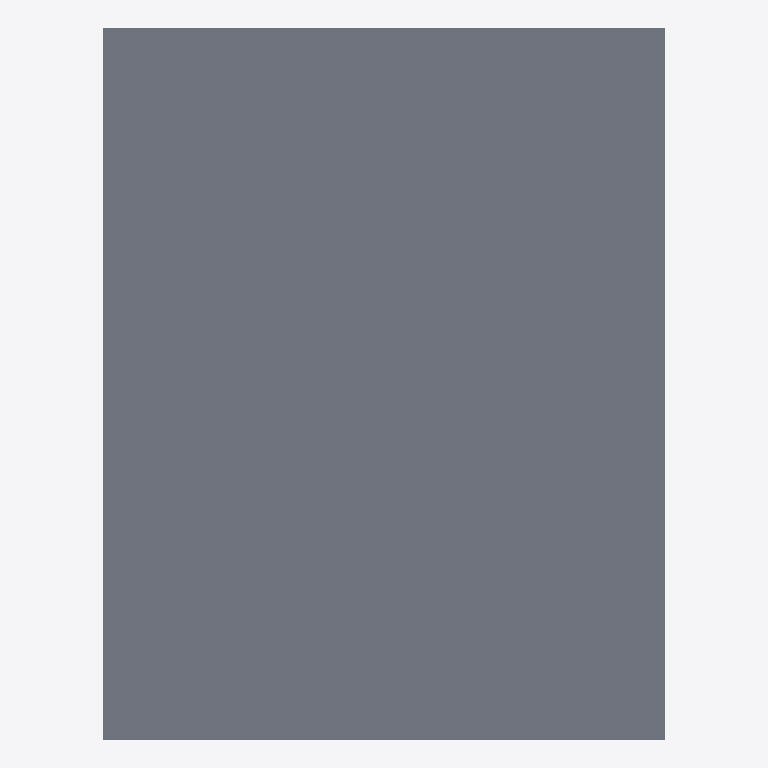
Plan cut of the same IFC building model at storey 'L2' (level 3.00 m, cut at 4.40 m), seen from above with north up, elements coloured by IFC class: 1 slab (grey). Cut surfaces are drawn darker.
Extent 5.0 m × 6.4 m × 3.0 m (x, y, z). Storeys (2): L1 at 0.00 m; L2 at 3.00 m. Elements (8): 6 IfcWall, 1 IfcSlab, 1 IfcWallStandardCase.

HEADER;
FILE_DESCRIPTION(('ViewDefinition [CoordinationView]','RevitIdentifiers [ContentGUID: cbb0ae2e-6350-4225-8ca4-af668662c38d, VersionGUID: 35596820-36c0-4e01-a968-1e7bd9adc1c2, NumberOfSaves: 31]','CoordinateReference [CoordinateBase: Shared Coordinates]'),'2;1');
FILE_NAME('01_02_003.ifc','2026-01-07T16:52:31+01:00',(''),(''),'ODA SDAI 24.6','Autodesk Revit 24.3.30.11 (ENU) - IFC 24.3.30.11','');
FILE_SCHEMA(('IFC4X3'));
ENDSEC;
DATA;
#27=IFCPROJECT('3BiAukOr129OoahsPvdJnz',#18,'Project Number',$,$,'Project Name','Project Status',(#22),#389);
#42=IFCSITE('3BiAukOr129OoahsPvdJn$',#18,'Default',$,$,#41,$,$,.ELEMENT.,(42,21,31,401672),(-71,-3,-24,-345703),0.0,$,$);
#32=IFCBUILDING('3BiAukOr129OoahsPvdJny',#18,'Building Name',$,$,#30,$,'Building Name',.ELEMENT.,$,$,#31);
#35=IFCBUILDINGSTOREY('2JF4e6axWHqu3u0C1FZlmi',#18,'L1',$,'Level:8mm Head',#34,$,'L1',.ELEMENT.,0.0);
#39=IFCBUILDINGSTOREY('1ZGO8hrFCHqw0v0026FpFv',#18,'L2',$,'Level:8mm Head',#38,$,'L2',.ELEMENT.,3000.0);
#257=IFCSLAB('3_DHXxtdb3wRKlXgyMiHCa',#18,'Floor:Generic 300mm:1603166',$,'Floor:Generic 300mm',#240,#256,'1603166',.FLOOR.);
ENDSEC;
